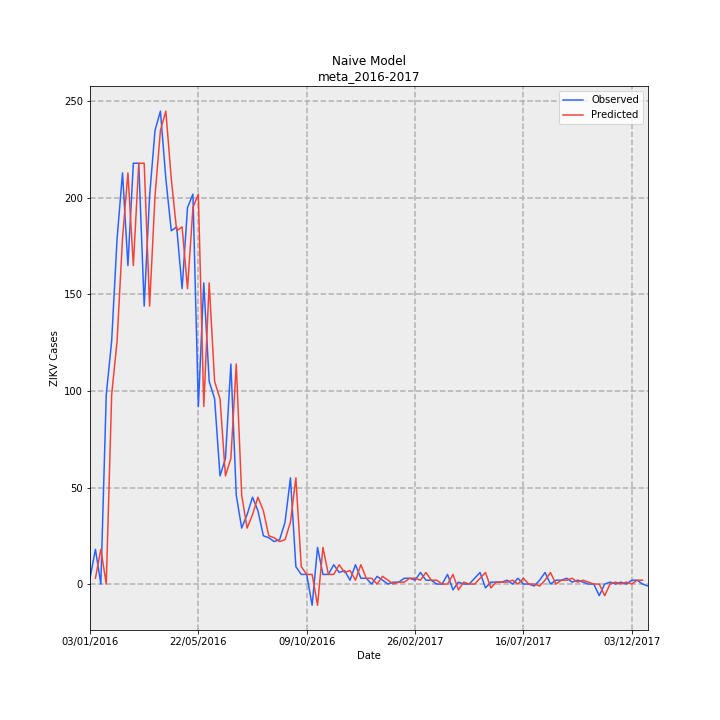

The file beside this chart, header and first rows:
Date, Observed, Predicted, error
03/01/2016, 3, , 
10/01/2016, 18, 3.0, -15.0
17/01/2016, 0, 18.0, 18.0
24/01/2016, 98, 0.0, -98.0
31/01/2016, 126, 98.0, -28.0
07/02/2016, 179, 126.0, -53.0
14/02/2016, 213, 179.0, -34.0
21/02/2016, 165, 213.0, 48.0
28/02/2016, 218, 165.0, -53.0
06/03/2016, 218, 218.0, 0.0
13/03/2016, 144, 218.0, 74.0
20/03/2016, 201, 144.0, -57.0
27/03/2016, 235, 201.0, -34.0
03/04/2016, 245, 235.0, -10.0
10/04/2016, 210, 245.0, 35.0
17/04/2016, 183, 210.0, 27.0
24/04/2016, 185, 183.0, -2.0
01/05/2016, 153, 185.0, 32.0
08/05/2016, 195, 153.0, -42.0
15/05/2016, 202, 195.0, -7.0
22/05/2016, 92, 202.0, 110.0
29/05/2016, 156, 92.0, -64.0
05/06/2016, 105, 156.0, 51.0
12/06/2016, 96, 105.0, 9.0
19/06/2016, 56, 96.0, 40.0
26/06/2016, 65, 56.0, -9.0
03/07/2016, 114, 65.0, -49.0
10/07/2016, 46, 114.0, 68.0
17/07/2016, 29, 46.0, 17.0
24/07/2016, 36, 29.0, -7.0
31/07/2016, 45, 36.0, -9.0
07/08/2016, 38, 45.0, 7.0
14/08/2016, 25, 38.0, 13.0
21/08/2016, 24, 25.0, 1.0
28/08/2016, 22, 24.0, 2.0
04/09/2016, 23, 22.0, -1.0
11/09/2016, 32, 23.0, -9.0
18/09/2016, 55, 32.0, -23.0
25/09/2016, 9, 55.0, 46.0
02/10/2016, 5, 9.0, 4.0
09/10/2016, 5, 5.0, 0.0
16/10/2016, -11, 5.0, 16.0
23/10/2016, 19, -11.0, -30.0
30/10/2016, 5, 19.0, 14.0
06/11/2016, 5, 5.0, 0.0
13/11/2016, 10, 5.0, -5.0
20/11/2016, 6, 10.0, 4.0
27/11/2016, 7, 6.0, -1.0
04/12/2016, 2, 7.0, 5.0
11/12/2016, 10, 2.0, -8.0
18/12/2016, 3, 10.0, 7.0
25/12/2016, 3, 3.0, 0.0
01/01/2017, 0, 3.0, 3.0
08/01/2017, 4, 0.0, -4.0
15/01/2017, 2, 4.0, 2.0
22/01/2017, 0, 2.0, 2.0
29/01/2017, 1, 0.0, -1.0
05/02/2017, 1, 1.0, 0.0
12/02/2017, 3, 1.0, -2.0
19/02/2017, 3, 3.0, 0.0
... 44 more rows
